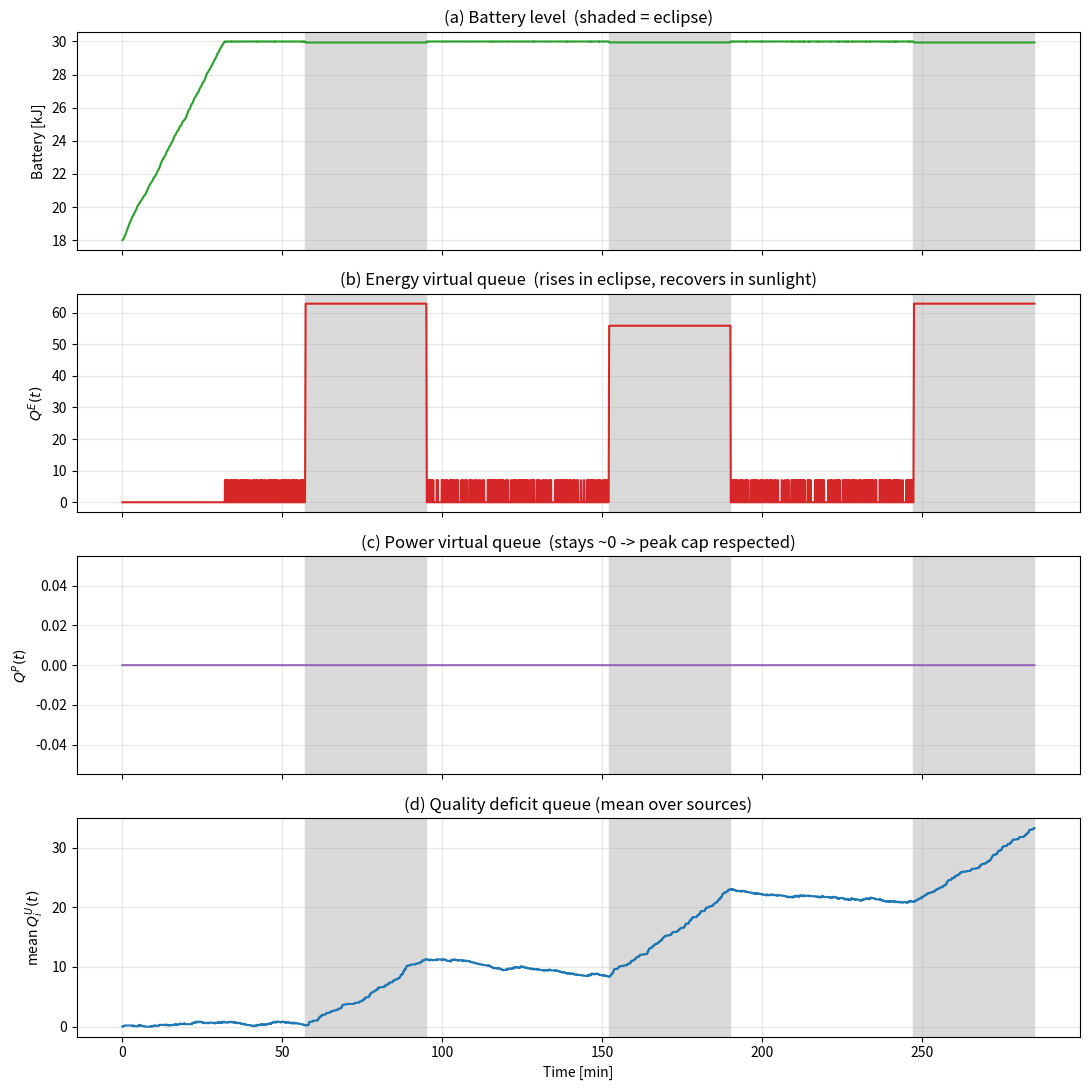
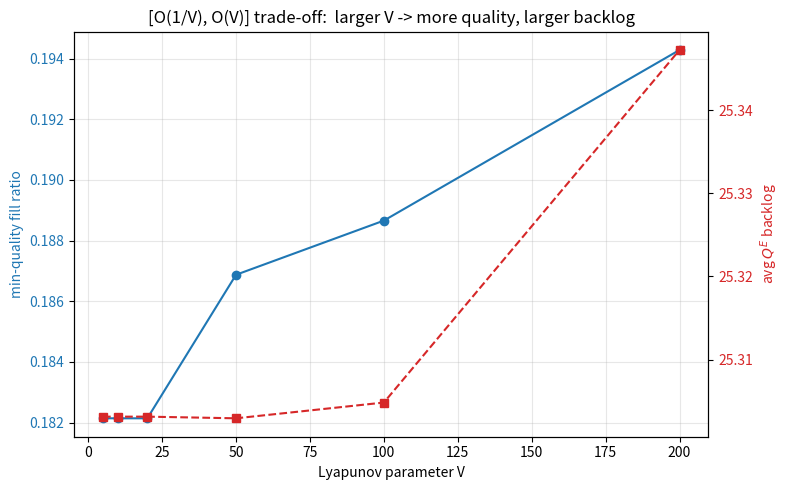

Recreate these plots in Python, in order.
#!/usr/bin/env python3
# -*- coding: utf-8 -*-
"""
Minimal Robust-Lyapunov Simulator for Energy-Aware Collaborative VLM Inference
over a Solar-Powered LEO Satellite.

Goal of this MINIMAL version:
  - Single computing satellite, a few sensing sources.
  - Standalone configurations only (no front/rear split yet).
  - Periodic eclipse (delta^t flips on the orbital period).
  - Implements: battery dynamics, 3 virtual queues (energy / power / quality),
    per-slot drift-plus-penalty decision, hard peak-power & battery constraints.
  - Verifies: (1) queue stability, (2) eclipse robustness (queues rise in eclipse,
    recover in sunlight), (3) ZERO peak-power violations, (4) min-quality vs V.

Calibration values (T_im, E_im, Ppeak_im, Q_im) come from REAL Jetson Orin NX
measurements on EuroSAT (224x224), Q4 quantization:

    config        T_im(s)   E_im(J)   Ppeak(W)   acc(Q)
    Qwen2.5-VL-3B   1.32      5.4        6.6       0.30
    Qwen2.5-VL-7B   3.89     27.9       10.7       0.47
    InternVL3-8B    8.66     62.8       11.0       0.51

Author: (your project)
"""

import numpy as np
import matplotlib.pyplot as plt

# =============================================================================
# 1. TIME SCALES  (the three-layer separation: tau << T_topo << eclipse)
# =============================================================================
TAU = 1.0                      # scheduling slot duration [s]
ORBIT_PERIOD_S = 95 * 60       # ~95 min LEO orbit  -> 5700 s
SUNLIT_FRACTION = 0.60         # 60% sunlit / 40% eclipse
N_SLOTS_PER_ORBIT = int(ORBIT_PERIOD_S / TAU)          # 5700 slots
N_SUNLIT = int(N_SLOTS_PER_ORBIT * SUNLIT_FRACTION)    # ~3420 slots
N_ECLIPSE = N_SLOTS_PER_ORBIT - N_SUNLIT               # ~2280 slots

N_ORBITS = 3                                           # run 3 full orbits
HORIZON = N_ORBITS * N_SLOTS_PER_ORBIT                 # total slots |T|

# =============================================================================
# 2. VLM CONFIGURATION SET  M  (from real Jetson measurements, all Q4, 224px)
# =============================================================================
# Each config m: T_im (-> N_im = ceil(T/tau)), E_im (J), Ppeak (W), Q (quality)
CONFIGS = {
    "3B": dict(T=1.32, E=5.4,  Ppeak=6.6,  Q=0.30),
    "7B": dict(T=3.89, E=27.9, Ppeak=10.7, Q=0.47),
    "8B": dict(T=8.66, E=62.8, Ppeak=11.0, Q=0.51),
}
for m in CONFIGS.values():
    m["N"] = int(np.ceil(m["T"] / TAU))   # N_im : number of slots per inference

CONFIG_NAMES = list(CONFIGS.keys())

# =============================================================================
# 3. SYSTEM / ENERGY PARAMETERS
#    Chosen so that eclipse creates real pressure but the system survives.
# =============================================================================
P_CAP   = 15.0     # instantaneous power cap [W]  (above 8B's 11W -> binding-ish)
P_SOLAR = 9.0      # solar charging power when sunlit [W]  (covers avg, not peak)
B_MAX   = 30000.0  # battery capacity [J]  (enough to ride through an eclipse)
B_INIT  = 0.6 * B_MAX

# sensing sources (max-min fairness across these)
# NOTE: arrival rate must be < satellite service capacity, otherwise the quality
# deficit queue grows without bound (system overloaded). A standalone task occupies
# N_im slots (2-9), so the sat can start a new task only every few slots. We keep
# the aggregate arrival rate well below 1 task / (avg N_im) slots.
N_SOURCES = 3
ARRIVAL_PROB = 0.02   # per-slot Bernoulli arrival prob per source (lambda_i)

U_TGT = 0.30          # quality target per source (<= achievable quality; tunes max-min)

# Lyapunov control parameter V (the [O(1/V), O(V)] knob)
V_DEFAULT = 50.0

RNG_SEED = 7

# =============================================================================
# 4. SIMULATOR
# =============================================================================
def sunlit_indicator(t):
    """delta^t : 1 if sunlit, 0 if eclipse. Periodic on the orbit."""
    phase = t % N_SLOTS_PER_ORBIT
    return 1 if phase < N_SUNLIT else 0


def run_sim(V=V_DEFAULT, horizon=HORIZON, seed=RNG_SEED, verbose=False):
    rng = np.random.default_rng(seed)

    # --- state ---
    b = B_INIT                      # battery level [J]
    QE = 0.0                        # energy virtual queue
    QP = 0.0                        # power  virtual queue
    QU = np.zeros(N_SOURCES)        # quality deficit queue per source

    # --- busy bookkeeping: when does the satellite become free, and what is it running ---
    busy_until = -1                 # slot index until which the sat is occupied (inclusive)
    running_E_per_slot = 0.0        # energy/slot of the in-flight task
    running_P = 0.0                 # peak power of the in-flight task

    # --- logs ---
    log = dict(
        t=[], battery=[], QE=[], QP=[], QU_mean=[], delta=[],
        power=[], energy=[], quality=[], chosen=[], pcap_violation=[]
    )
    delivered_quality = np.zeros(N_SOURCES)  # cumulative quality per source
    arrivals_count = np.zeros(N_SOURCES)
    pcap_violations = 0

    for t in range(horizon):
        delta = sunlit_indicator(t)

        # ---- solar harvest ----
        Et_solar = P_SOLAR * TAU * delta            # energy arriving this slot [J]
        # store into battery (omega^t) bounded by capacity
        omega = min(Et_solar, B_MAX - b)
        # (battery updated after consumption below)

        # ---- task arrivals (Bernoulli per source) ----
        arrivals = (rng.random(N_SOURCES) < ARRIVAL_PROB).astype(int)
        arrivals_count += arrivals

        # ---- update quality deficit queues with arrivals (the U_tgt input) ----
        # q^t_i credit is added only when a task COMPLETES (handled below). Here we
        # add the arrival-driven target demand.
        # (We apply the queue update at end of slot, after deciding q^t.)

        # ---------------------------------------------------------------
        # PER-SLOT DECISION (drift-plus-penalty), only if satellite is FREE
        # ---------------------------------------------------------------
        chosen = None
        e_t = 0.0          # energy consumed this slot
        p_t = 0.0          # power drawn this slot
        q_t = np.zeros(N_SOURCES)
        pcap_viol = 0

        if t > busy_until:
            # satellite is free -> may start a new standalone task for some source
            # candidate sources = those with a pending arrival this slot
            pending = [i for i in range(N_SOURCES) if arrivals[i] == 1]

            best_score = None
            best_choice = None  # (source_i, config_name)

            for i in pending:
                for mname in CONFIG_NAMES:
                    m = CONFIGS[mname]
                    e_per_slot = m["E"] / m["N"]      # energy consumed per slot
                    p_peak = m["Ppeak"]

                    # ---- HARD constraints (must hold every slot) ----
                    # peak power cap:
                    if p_peak > P_CAP:
                        continue
                    # battery feasibility (this slot's energy <= available):
                    if e_per_slot > b + omega:
                        continue

                    # ---- drift-plus-penalty objective (minimize) ----
                    # min  QE*e_t + QP*(p - Pcap)  - (QU_i + V)*q_i
                    # here q_i = Q_im delivered when this task eventually completes;
                    # we credit it at decision time as the per-task quality (myopic).
                    q_im = m["Q"]
                    score = (QE * e_per_slot
                             + QP * (p_peak)        # power back-pressure
                             - (QU[i] + V) * q_im)

                    if (best_score is None) or (score < best_score):
                        best_score = score
                        best_choice = (i, mname)

            # also consider doing NOTHING (idle) -> score 0
            if (best_choice is not None) and (best_score < 0):
                i, mname = best_choice
                m = CONFIGS[mname]
                chosen = (i, mname)
                # commit: occupy satellite for N_im slots
                busy_until = t + m["N"] - 1
                running_E_per_slot = m["E"] / m["N"]
                running_P = m["Ppeak"]
                # quality credited at START (rear-stage start == result available)
                q_t[i] = m["Q"]
                delivered_quality[i] += m["Q"]

        # ---- if busy (or just started), this slot consumes energy/power ----
        if t <= busy_until:
            e_t = running_E_per_slot
            p_t = running_P

        # ---- HARD peak-power check (safety; should never trigger) ----
        if p_t > P_CAP + 1e-9:
            pcap_viol = 1
            pcap_violations += 1

        # ---- battery update (eq. 20-style):  b' = min(max(b + omega - e, 0), Bmax) ----
        b = min(max(b + omega - e_t, 0.0), B_MAX)

        # ---- virtual queue updates ----
        # energy queue: Q^E(t+1) = max(Q^E + e - omega, 0)
        QE = max(QE + e_t - omega, 0.0)
        # power queue: Q^P(t+1) = max(Q^P + p - Pcap, 0)
        QP = max(QP + p_t - P_CAP, 0.0)
        # quality queue per source: Q^U_i = max(Q^U_i + a_i*U_tgt - q_i, 0)
        QU = np.maximum(QU + arrivals * U_TGT - q_t, 0.0)

        # ---- log ----
        log["t"].append(t)
        log["battery"].append(b)
        log["QE"].append(QE)
        log["QP"].append(QP)
        log["QU_mean"].append(QU.mean())
        log["delta"].append(delta)
        log["power"].append(p_t)
        log["energy"].append(e_t)
        log["quality"].append(q_t.sum())
        log["chosen"].append(chosen)
        log["pcap_violation"].append(pcap_viol)

    # ---- summary ----
    T_eff = horizon * TAU
    avg_quality_per_source = delivered_quality / max(1, horizon) * N_SLOTS_PER_ORBIT  # rough rate
    result = dict(
        log=log,
        pcap_violations=pcap_violations,
        delivered_quality=delivered_quality,
        arrivals_count=arrivals_count,
        min_quality_rate=(delivered_quality / np.maximum(1, arrivals_count)).min(),
        mean_quality_rate=(delivered_quality / np.maximum(1, arrivals_count)).mean(),
        final_QE=QE, final_QP=QP, final_QU=QU.copy(),
        V=V,
    )
    if verbose:
        print(f"V={V:6.1f} | peak-power violations={pcap_violations} | "
              f"min per-source quality-fill={result['min_quality_rate']:.3f} | "
              f"final QE={QE:8.1f} QP={QP:6.1f} QU_mean={QU.mean():6.2f}")
    return result


# =============================================================================
# 5. PLOTS  (the evidence for queue stability + eclipse robustness)
# =============================================================================
def plot_timeseries(res, fname="sim_timeseries.png"):
    log = res["log"]
    t = np.array(log["t"]) * TAU / 60.0   # minutes
    delta = np.array(log["delta"])

    fig, ax = plt.subplots(4, 1, figsize=(11, 11), sharex=True)

    # shade eclipse regions
    def shade(a):
        in_ecl = False
        start = 0
        for k in range(len(delta)):
            if delta[k] == 0 and not in_ecl:
                in_ecl = True; start = t[k]
            elif delta[k] == 1 and in_ecl:
                in_ecl = False; a.axvspan(start, t[k], color="0.85", zorder=0)
        if in_ecl:
            a.axvspan(start, t[-1], color="0.85", zorder=0)

    # (a) battery
    shade(ax[0])
    ax[0].plot(t, np.array(log["battery"]) / 1000.0, color="tab:green")
    ax[0].set_ylabel("Battery [kJ]")
    ax[0].set_title("(a) Battery level  (shaded = eclipse)")

    # (b) energy virtual queue
    shade(ax[1])
    ax[1].plot(t, log["QE"], color="tab:red")
    ax[1].set_ylabel(r"$Q^E(t)$")
    ax[1].set_title("(b) Energy virtual queue  (rises in eclipse, recovers in sunlight)")

    # (c) power virtual queue + peak power
    shade(ax[2])
    ax[2].plot(t, log["QP"], color="tab:purple", label=r"$Q^P(t)$")
    ax[2].set_ylabel(r"$Q^P(t)$")
    ax[2].set_title("(c) Power virtual queue  (stays ~0 -> peak cap respected)")

    # (d) quality deficit queue (mean over sources)
    shade(ax[3])
    ax[3].plot(t, log["QU_mean"], color="tab:blue")
    ax[3].set_ylabel(r"mean $Q^U_i(t)$")
    ax[3].set_title("(d) Quality deficit queue (mean over sources)")
    ax[3].set_xlabel("Time [min]")

    for a in ax:
        a.grid(alpha=0.3)
    fig.tight_layout()
    fig.savefig(fname, dpi=130)
    print(f"saved {fname}")
    plt.close(fig)


def plot_V_tradeoff(Vs, fname="sim_V_tradeoff.png"):
    minq, qe = [], []
    for V in Vs:
        r = run_sim(V=V, verbose=True)
        minq.append(r["min_quality_rate"])
        qe.append(np.mean(r["log"]["QE"]))
    fig, ax1 = plt.subplots(figsize=(8, 5))
    ax1.plot(Vs, minq, "o-", color="tab:blue", label="min per-source quality fill")
    ax1.set_xlabel("Lyapunov parameter V")
    ax1.set_ylabel("min-quality fill ratio", color="tab:blue")
    ax1.tick_params(axis="y", labelcolor="tab:blue")
    ax2 = ax1.twinx()
    ax2.plot(Vs, qe, "s--", color="tab:red", label="avg energy queue backlog")
    ax2.set_ylabel("avg $Q^E$ backlog", color="tab:red")
    ax2.tick_params(axis="y", labelcolor="tab:red")
    ax1.set_title("[O(1/V), O(V)] trade-off:  larger V -> more quality, larger backlog")
    ax1.grid(alpha=0.3)
    fig.tight_layout()
    fig.savefig(fname, dpi=130)
    print(f"saved {fname}")
    plt.close(fig)


# =============================================================================
# 6. MAIN
# =============================================================================
if __name__ == "__main__":
    print("=" * 64)
    print("  Minimal Robust-Lyapunov VLM Scheduling Simulator")
    print("=" * 64)
    print(f"  tau={TAU}s | orbit={N_SLOTS_PER_ORBIT} slots "
          f"(sunlit {N_SUNLIT}, eclipse {N_ECLIPSE}) | horizon={HORIZON} slots "
          f"({N_ORBITS} orbits)")
    print(f"  N_im per config: " + ", ".join(f"{k}={v['N']}" for k, v in CONFIGS.items()))
    print(f"  P_cap={P_CAP}W  P_solar={P_SOLAR}W  B_max={B_MAX/1000:.0f}kJ")
    print("-" * 64)

    # main run at default V
    res = run_sim(V=V_DEFAULT, verbose=True)
    print("-" * 64)
    print(f"  PEAK-POWER VIOLATIONS over {HORIZON} slots : {res['pcap_violations']}")
    print(f"  per-source delivered quality (cumulative)  : "
          + ", ".join(f"{q:.0f}" for q in res["delivered_quality"]))
    print(f"  min/mean per-source quality-fill ratio     : "
          f"{res['min_quality_rate']:.3f} / {res['mean_quality_rate']:.3f}")
    print("-" * 64)

    plot_timeseries(res)
    plot_V_tradeoff([5, 10, 20, 50, 100, 200])
    print("Done.")
